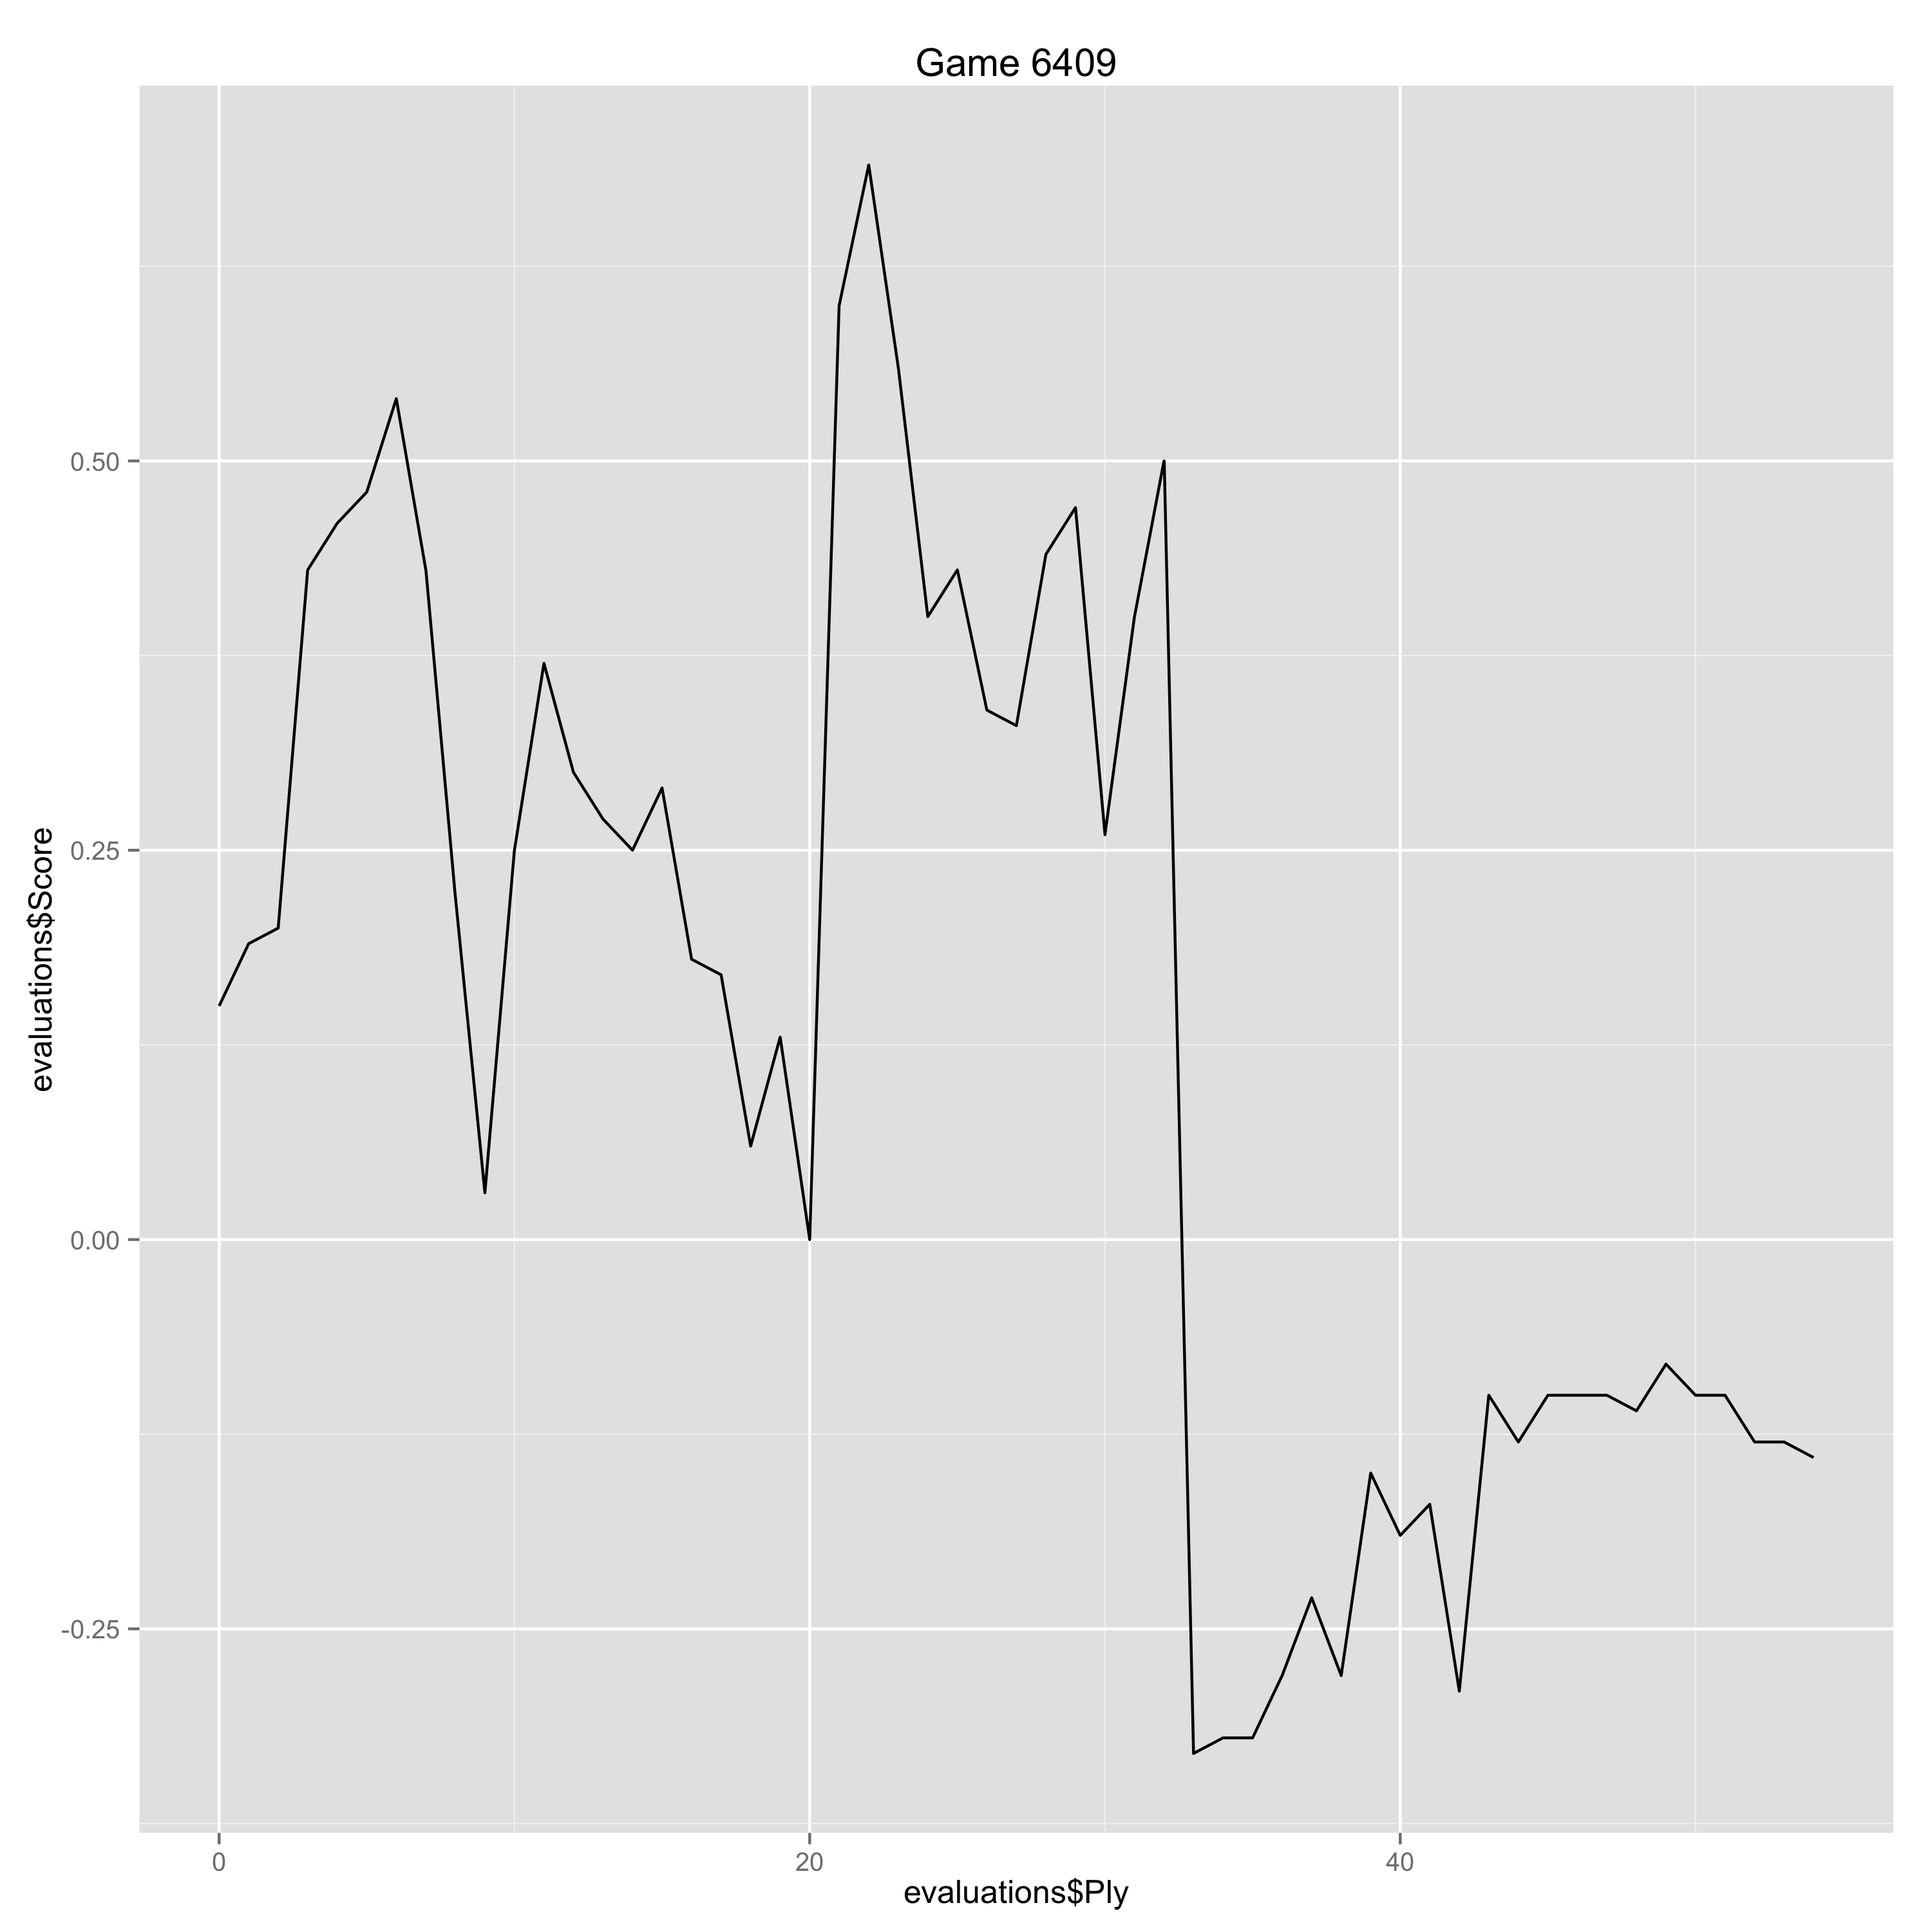

The file beside this chart, header and first rows:
Ply, Move, White, Black, Score, Eval, Comment
0, [1], d4, , 0.15, 0.15, 
1, [1], , Nf6, 0.19, -0.04, 
2, [2], c4, , 0.2, 0.01, 
3, [2], , g6, 0.43, -0.23, 
4, [3], Nc3, , 0.46, 0.03, 
5, [3], , Bg7, 0.48, -0.02, 
6, [4], e4, , 0.54, 0.06, 
7, [4], , d6, 0.43, 0.11, 
8, [5], f3, , 0.22, -0.21, 
9, [5], , O-O, 0.03, 0.19, 
10, [6], Be3, , 0.25, 0.22, 
11, [6], , Nc6, 0.37, -0.12, 
12, [7], Nge2, , 0.3, -0.07, 
13, [7], , a6, 0.27, 0.03, 
14, [8], Qd2, , 0.25, -0.02, 
15, [8], , Na5, 0.29, -0.04, 
16, [9], Nc1, , 0.18, -0.11, 
17, [9], , Nd7, 0.17, 0.01, 
18, [10], Be2, , 0.06, -0.11, 
19, [10], , c5, 0.13, -0.07, 
20, [11], dxc5, , 0.0, -0.13, 
21, [11], , dxc5, 0.6, -0.6, 
22, [12], Nb3, , 0.69, 0.09, 
23, [12], , b5, 0.56, 0.13, 
24, [13], Nxc5, , 0.4, -0.16, 
25, [13], , Nxc5, 0.43, -0.03, 
26, [14], Bxc5, , 0.34, -0.09, 
27, [14], , Nxc4, 0.33, 0.01, 
28, [15], Bxc4, , 0.44, 0.11, 
29, [15], , Qxd2+, 0.47, -0.03, 
30, [16], Kxd2, , 0.26, -0.21, 
31, [16], , bxc4, 0.4, -0.14, 
32, [17], Bxe7, , 0.5, 0.1, 
33, [17], , Bxf6, -0.33, 0.83, 
34, [18], fxe4, , -0.32, 0.01, 
35, [18], , fxe4, -0.32, 0.0, 
36, [19], Rxe4, , -0.28, 0.04, 
37, [19], , Rae1, -0.23, -0.05, 
38, [20], Bb7, , -0.28, -0.05, 
39, [20], , Rxe4, -0.15, -0.13, 
40, [21], Bxe4, , -0.19, -0.04, 
41, [21], , Re1, -0.17, -0.02, 
42, [22], Re8, , -0.29, -0.12, 
43, [22], , Kc3, -0.1, -0.19, 
44, [23], Kf7, , -0.13, -0.03, 
45, [23], , Bd4, -0.1, -0.03, 
46, [24], Bxg2, , -0.1, 0.0, 
47, [24], , Rxe8, -0.1, 0.0, 
48, [25], Kxe8, , -0.11, -0.01, 
49, [25], , Kxc4, -0.08, -0.03, 
50, [26], Kd7, , -0.1, -0.02, 
51, [26], , Kc5, -0.1, 0.0, 
52, [27], Kc7, , -0.13, -0.03, 
53, [27], , Be5+, -0.13, 0.0, 
54, [28], Kb7, , -0.14, -0.01, 
